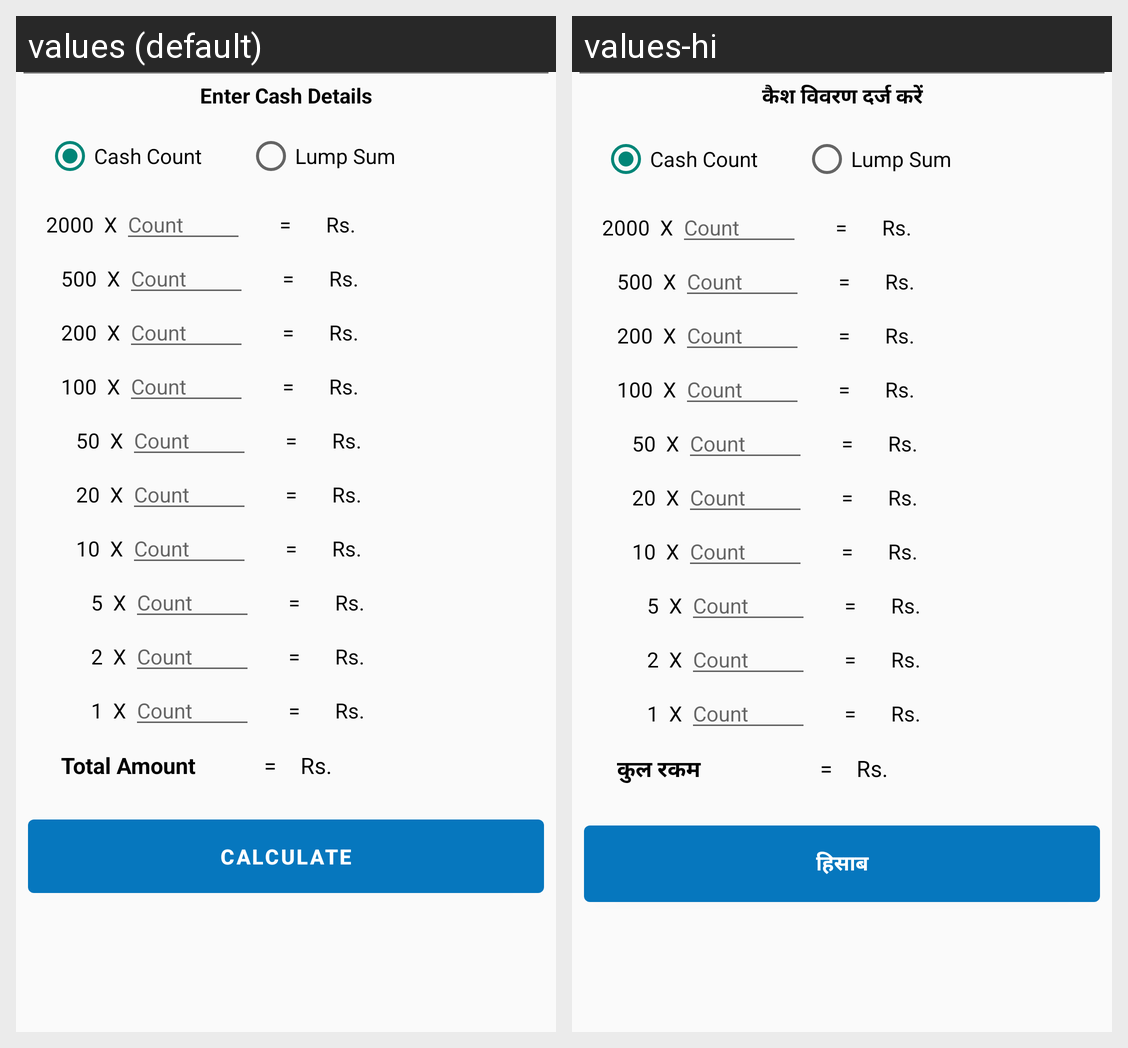

Strings drawn on this Android screen and how each of the app's shown locales translates them:
Android screen res/layout/layout_cash_frag_er.xml rendered under 2 locales, left to right: values (default), values-hi. Device: Nexus 5 (rendered at 1080×1920; each locale shown at half size, 540×960, under a caption strip naming it); theme AppThemeMaterialNew.
Strings drawn on this screen, with the default value and each locale's value (text and hints the layout hard-codes, and strings that could not be matched under every locale, appear in the picture but are not listed):

enter_cash_details
  values: Enter Cash Details
  values-hi: कैश विवरण दर्ज करें

total_amount
  values: Total Amount
  values-hi: कुल रकम

calculate
  values: Calculate
  values-hi: हिसाब
